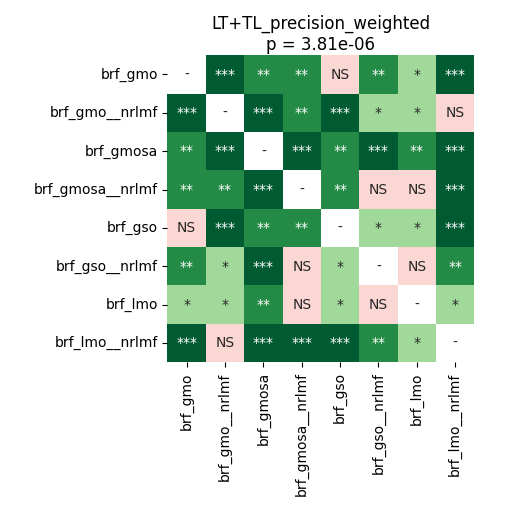

The table this chart was drawn from, first rows:
	brf_gmo	brf_gmo__nrlmf	brf_gmosa	brf_gmosa__nrlmf	brf_gso	brf_gso__nrlmf	brf_lmo	brf_lmo__nrlmf
brf_gmo	1.0	0.0002136	0.003738	0.001353	0.6933	0.001196	0.0369	0.0002136
brf_gmo__nrlmf	0.0002136	1.0	0.0002136	0.003357	0.0002136	0.01833	0.02852	0.6933
brf_gmosa	0.003738	0.0002136	1.0	0.0002441	0.005529	0.0002441	0.001353	0.0002441
brf_gmosa__nrlmf	0.001353	0.003357	0.0002441	1.0	0.003738	0.3612	0.3475	0.0006646
brf_gso	0.6933	0.0002136	0.005529	0.003738	1.0	0.01187	0.01354	0.0005341
brf_gso__nrlmf	0.001196	0.01833	0.0002441	0.3612	0.01187	1.0	0.7436	0.003357
brf_lmo	0.0369	0.02852	0.001353	0.3475	0.01354	0.7436	1.0	0.04083
brf_lmo__nrlmf	0.0002136	0.6933	0.0002441	0.0006646	0.0005341	0.003357	0.04083	1.0
